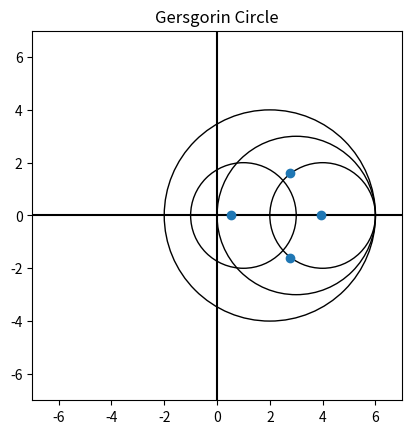

Write the Python code that produced this figure.
import numpy as np
import matplotlib.pyplot as plt


def CirculoGershgorin(A):
    m,n=np.shape(A)
    if m!=n:
        print('La matriz debe ser cuadrada')
        return
    figure, axes = plt.subplots()
    rangofinal=[]
    for i in range(n):
        di=0
        sum=0
        for j in range(m):
            if i==j:
                di=A[i,j]
            else:
                sum+=abs(A[i,j])
        rango=[di-sum,di+sum]
        rangofinal.extend(rango)
        print('El intervalo para la fila '+str(i+1)+' es: '+ str(rango))
        circle = plt.Circle((di, 0 ), sum ,fill = False )
        axes.add_artist( circle )
    rangoespectral=[]
    maxi=max(np.abs(rangofinal))
    if maxi in rangofinal:
        idx=rangofinal.index(maxi)
        aux=rangofinal[idx-1:idx+1]
        rangoespectral.extend(aux)
    else:
        idx=rangofinal.index(-maxi)
        aux=[rangofinal[idx+1],abs(rangofinal[idx])]
        rangoespectral.extend(aux)
    print('El radio espectral pertenece al intervalo: ',str(rangoespectral))
    autovalores,autovectores=np.linalg.eig(A)
    print('Los autovalores son: ')
    print(autovalores)
    x=autovalores.real
    y=autovalores.imag
    radioespectral=max(np.abs(autovalores))
    print('Por lo tanto el radio espectral es: ',radioespectral)
    axes.set_aspect(1) 
    plt.title( 'Gersgorin Circle' ) 
    plt.xlim( -maxi-1 , maxi+1 ) 
    plt.ylim( -maxi-1 , maxi+1 ) 
    plt.axhline(0, color="black")
    plt.axvline(0, color="black")
    plt.plot(x,y,'o', label = 'Puntos')
    plt.show() 


A=np.array([[1, 0, -1, 1],
            [2, 2, -1, 1],
            [0, 1, 3, -2],
            [1, 0, 1, 4]])
CirculoGershgorin(A)


